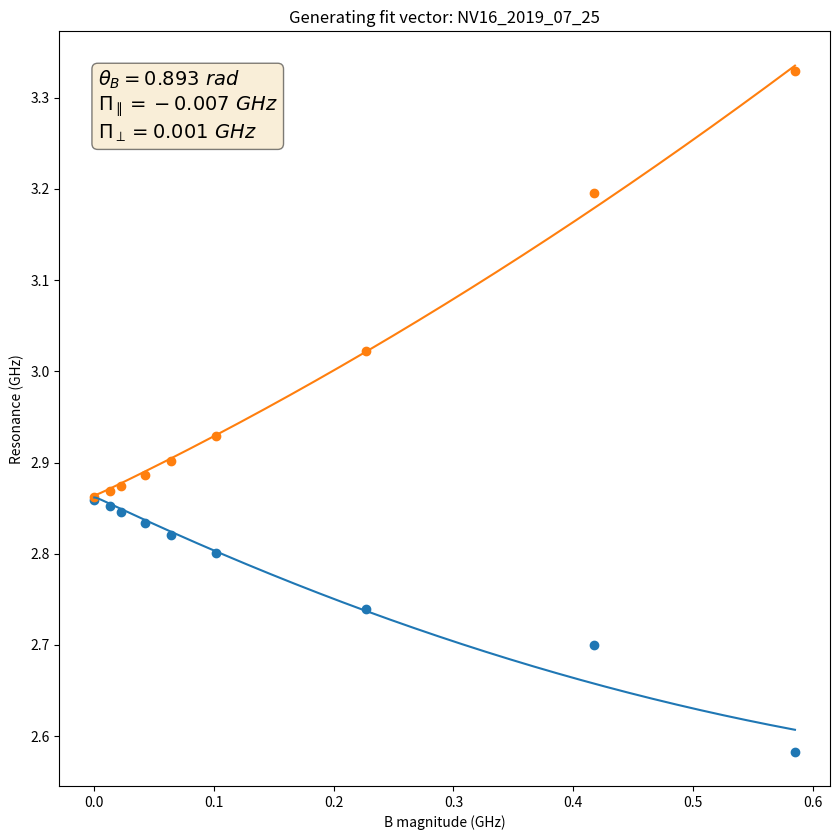

Reproduce this figure in Python.
# -*- coding: utf-8 -*-
"""See document on the wiki.

Created on Sun Jun 16 11:22:40 2019

@author: mccambria
"""


# %% Imports


import numpy
from numpy.linalg import eigvals
from numpy import pi
from scipy.optimize import minimize_scalar
from scipy.optimize import minimize
from scipy.optimize import brute
from numpy import exp
import matplotlib.pyplot as plt


# %% Constants


# GHz
d_gs = 2.87

# numbers
inv_sqrt_2 = 1/numpy.sqrt(2)


# %% Functions


def generate_fake_data(theta_B, par_Pi, perp_Pi, phi_B, phi_Pi):

    fit_vec = [theta_B, par_Pi, perp_Pi, phi_B, phi_Pi]
    mag_Bs = [0.0, 0.020, 0.060, 0.100, 0.250, 0.500, 1.000]
    res_descs = []
    for mag_B in mag_Bs:
        if mag_B == 0.0:
            res_desc = [mag_B]
        else:
            res_desc = [None]
        res_pair = calc_res_pair(mag_B, *fit_vec)
        rounded_res_pair = [round(el, 3) for el in res_pair]
        res_desc.extend(rounded_res_pair)
        res_descs.append(res_desc)
        print('{}, '.format(res_desc))


def calc_single_hamiltonian(mag_B, theta_B, par_Pi, perp_Pi, phi_B, phi_Pi):
    par_B = mag_B * numpy.cos(theta_B)
    perp_B = mag_B * numpy.sin(theta_B)
    hamiltonian = numpy.array([[d_gs + par_Pi + par_B,
                                inv_sqrt_2 * perp_B * exp(-1j * phi_B),
                                -perp_Pi * exp(1j * phi_Pi)],
                               [inv_sqrt_2 * perp_B * exp(1j * phi_B),
                                0,
                                inv_sqrt_2 * perp_B * exp(-1j * phi_B)],
                               [-perp_Pi * exp(-1j * phi_Pi),
                                inv_sqrt_2 * perp_B * exp(1j * phi_B),
                                d_gs + par_Pi - par_B]])
    return hamiltonian


def calc_hamiltonian(mag_B, theta_B, par_Pi, perp_Pi, phi_B, phi_Pi):
    fit_vec = [theta_B, par_Pi, perp_Pi, phi_B, phi_Pi]
    if (type(mag_B) is list) or (type(mag_B) is numpy.ndarray):
        hamiltonian_list = [calc_single_hamiltonian(val, *fit_vec)
                            for val in mag_B]
        return hamiltonian_list
    else:
        return calc_single_hamiltonian(mag_B, *fit_vec)


def calc_res_pair(mag_B, theta_B, par_Pi, perp_Pi, phi_B, phi_Pi):
    hamiltonian = calc_hamiltonian(mag_B, theta_B, par_Pi, perp_Pi,
                                   phi_B, phi_Pi)
    if (type(mag_B) is list) or (type(mag_B) is numpy.ndarray):
        vals = numpy.sort(eigvals(hamiltonian), axis=1)
        resonance_low = numpy.real(vals[:,1] - vals[:,0])
        resonance_high = numpy.real(vals[:,2] - vals[:,0])
    else:
        vals = numpy.sort(eigvals(hamiltonian))
        resonance_low = numpy.real(vals[1] - vals[0])
        resonance_high = numpy.real(vals[2] - vals[0])
    return resonance_low, resonance_high


def find_mag_B(res_desc, theta_B, par_Pi, perp_Pi, phi_B, phi_Pi):
    # Just return the given mag_B if it's known
    if res_desc[0] is not None:
        return res_desc[0]
    # Otherwise we'll determine the most likely mag_B for this fit_vec by
    # finding the mag_B that minimizes the distance between the measured
    # resonances and the calculated resonances for a given fit_vec
    args = (res_desc, theta_B, par_Pi, perp_Pi, phi_B, phi_Pi)
    result = minimize_scalar(find_mag_B_objective, bounds=(0, 1.0), args=args,
                             method='bounded')
    if result.success:
        mag_B = result.x
    else:
        # If we didn't find an optimal value, return something that will blow
        # up chisq and push us away from this fit_vec
        mag_B = 0.0
    return mag_B


def find_mag_B_objective(x, res_desc, theta_B, par_Pi, perp_Pi, phi_B, phi_Pi):
    calculated_res_pair = calc_res_pair(x, theta_B, par_Pi, perp_Pi,
                                        phi_B, phi_Pi)
    differences = calculated_res_pair - res_desc[1:3]
    sum_squared_differences = numpy.sum(differences**2)
    return sum_squared_differences


def plot_resonances(mag_B_range, theta_B, par_Pi, perp_Pi, phi_B, phi_Pi,
                    name='untitled'):

    smooth_mag_B = numpy.linspace(mag_B_range[0], mag_B_range[1], 1000)
    res_pairs = calc_res_pair(smooth_mag_B, theta_B, par_Pi, perp_Pi,
                              phi_B, phi_Pi)

    fig, ax = plt.subplots(figsize=(8.5, 8.5))
    fig.set_tight_layout(True)
    ax.set_title('Generating fit vector: {}'.format(name))
    ax.plot(smooth_mag_B, res_pairs[0])
    ax.plot(smooth_mag_B, res_pairs[1])
    ax.set_xlabel('B magnitude (GHz)')
    ax.set_ylabel('Resonance (GHz)')

    textstr = '\n'.join((
        r'$\theta_{B}=%.3f \ rad$' % (theta_B, ),
        r'$\Pi_{\parallel}=%.3f \ GHz$' % (par_Pi, ),
        r'$\Pi_{\perp}=%.3f \ GHz$' % (perp_Pi, )))
    props = dict(boxstyle='round', facecolor='wheat', alpha=0.5)
    ax.text(0.05, 0.95, textstr, fontsize=14, transform=ax.transAxes,
            verticalalignment='top', bbox=props)

    return fig, ax


def chisq_func_reduced(fit_vec, par_Pi, perp_Pi, phi_B, phi_Pi, res_descs):

    theta_B = fit_vec[0]
    fit_vec = [theta_B, par_Pi, perp_Pi]
    return chisq_func(fit_vec, phi_B, phi_Pi, res_descs)


def chisq_func(fit_vec, phi_B, phi_Pi, res_descs):

    num_resonance_descs = len(res_descs)
    mag_Bs = [find_mag_B(desc, *fit_vec, phi_B, phi_Pi) for desc in res_descs]

    # find_mag_B_objective returns the sum of squared residuals for a single
    # pair of resonances. We want to sum this over all pairs.
    squared_residuals = [find_mag_B_objective(mag_Bs[ind], res_descs[ind],
                         *fit_vec, phi_B, phi_Pi) for ind
                         in range(num_resonance_descs)]
    sum_squared_residuals = numpy.sum(squared_residuals)

    estimated_st_dev = 0.0001
    estimated_var = numpy.sqrt(estimated_st_dev)
    chisq = sum_squared_residuals / estimated_var

    return chisq


# %% Main


def main(name, res_descs):

    ############ Setup ############

    phi_B = 0
    phi_Pi = 0

    # fit_vec = [theta_B, par_Pi, perp_Pi,]
    param_bounds = ((0, pi/2), (-0.050, 0.050), (0, 0.050))

    res_descs = numpy.array(res_descs)
    for desc in res_descs:
        # Set degenerate resonances to the same value
        if desc[2] is None:
            desc[2] = desc[1]
        # Make sure resonances are sorted
        desc[1:3] = numpy.sort(desc[1:3])

    ############ Guess par_Pi and perp_Pi by zero field ############

    zero_field_res_desc = None
    par_Pi = None
    perp_Pi = None
    # See if we have zero-field resonances
    for desc in res_descs:
        if desc[0] == 0.0:
            zero_field_res_desc = desc
            break

    if zero_field_res_desc is not None:
        # Get the splitting and center_freq from the resonances
        zero_field_low = zero_field_res_desc[1]
        zero_field_high = zero_field_res_desc[2]
    
        # At B = 0 the Hamiltonian has the form
        # [     d_gs + par_Pi,           0,     - perp_Pi * exp(i phi_Pi)   ]
        # [            0,               0,                0              ]
        # [-perp_Pi * exp(-i phi_Pi),     0,           d_gs + par_Pi        ]
    
        # The eigenvalues are simple in this case
        # [0, d_gs + par_Pi - perp_Pi, d_gs + par_Pi + perp_Pi]
        # The resonances are thus
        # [d_gs + par_Pi - perp_Pi, d_gs + par_Pi + perp_Pi]]
        # and so
        # zero_field_center = (d_gs + par_Pi - perp_Pi + d_gs + par_Pi + perp_Pi) / 2
        # zero_field_center = d_gs + par_Pi
        zero_field_center = (zero_field_high + zero_field_low) / 2
        par_Pi = zero_field_center - d_gs
    
        # Similarly
        # zero_field_splitting = (d_gs + par_Pi + perp_Pi) - (d_gs + par_Pi - perp_Pi)
        # zero_field_splitting = 2 * perp_Pi
        zero_field_splitting = zero_field_high - zero_field_low
        perp_Pi = zero_field_splitting / 2

    ############ Guess remaining parameters with brute force ############

    if (par_Pi is not None) and (perp_Pi is not None):
        # Just fit for theta_B
        param_ranges = param_bounds[0:1]
        args = (par_Pi, perp_Pi, phi_B, phi_Pi, res_descs)
        x0 = brute(chisq_func_reduced, param_ranges, args=args, Ns=20)
        guess_params = list(x0)
        guess_params.extend([par_Pi, perp_Pi])
    else:
        param_ranges = param_bounds
        args = (phi_B, phi_Pi, res_descs)
        x0 = brute(chisq_func, param_ranges, args=args, Ns=10)
        guess_params = list(x0)
        
    print(guess_params)

    ############ Fine tuning with minimize ############

    args = (phi_B, phi_Pi, res_descs)
    res = minimize(chisq_func, guess_params, args=args,
                   bounds=param_bounds, method='SLSQP')
    if not res.success:
        print(res.message)
        return

    popt = res.x
    print(popt)

    chisq = res.fun
    print('Chi squared: {:.4g}'.format(chisq))
    degrees_of_freedom = len(res_descs) - len(x0)
    reduced_chisq = res.fun / degrees_of_freedom
    print('Reduced chi squared: {:.4g}'.format(reduced_chisq))

    ############ Plot the result ############

    # Get the mag_B for each pair of resonances with this fit_vec
    mag_Bs = [find_mag_B(desc, *popt, phi_B, phi_Pi) for desc in res_descs]

    # Plot the calculated resonances up to the max mag_B
    fig, ax = plot_resonances([0, max(mag_Bs)], *popt, phi_B, phi_Pi, name)

    # Plot the resonances
    ax.scatter(mag_Bs, res_descs[:,1])
    ax.scatter(mag_Bs, res_descs[:,2])


# %% Run the file


# The __name__ variable will only be '__main__' if you run this file directly.
# This allows a file's functions, classes, etc to be imported without running
# the script that you set up here.
if __name__ == '__main__':

    # Each pair of resonances should be a 2-list. So zero_field_resonances
    # is a single 2-list and non_zero_field_resonances is a list of 2-lists.

    ############ Nice ############

#    name = 'nv1_2019_05_10'
#    res_descs = [[0.0, 2.8537, 2.8751],
#                   [None, 2.8554, 2.8752],
#                   [None, 2.8512, 2.8790],
#                   [None, 2.8520, 2.8800],
#                   [None, 2.8536, 2.8841],
#                   [None, 2.8496, 2.8823],
#                   [None, 2.8396, 2.8917],
#                   [None, 2.8166, 2.9144],
#                   [None, 2.8080, 2.9240],
#                   [None, 2.7357, 3.0037],
#                   [None, 2.6061, 3.1678],
#                   [None, 2.6055, 3.1691],
#                   [None, 2.4371, 3.4539]]
    
    # name = 'nv1_2019_05_10_misaligned'
    # res_descs = [[0.0, 2.8537, 2.8751],
    #                [None, 2.8381, 2.9003],
    #                [None, 2.8317, 2.9312],
    #                [None, 2.8454, 2.8873],
    #                [None, 2.8443, 3.0193],
    #                [None, 2.9057, 3.1766],
    #                [None, 2.8443, 3.0193]
    #                ]

#    name = 'NV0_2019_06_06'
#    res_descs = [[0.0, 2.8547, 2.8793],
#                  [None, 2.8532, 2.8795],
#                  [None, 2.8494, 2.8839],
#                  [None, 2.8430, 2.8911],
#                  [None, 2.8361, 2.8998],
#                  [None, 2.8209, 2.9132],
#                  [None, 2.7915, 2.9423],
#                  [None, 2.7006, 3.0302],
#                  [None, 2.4244, 3.3093],
#                  [None, 2.2990, 3.4474]]  # Aligned
#                  [None, 2.4993, 3.5798]]  # Accidentally misaligned

#    name = 'nv2_2019_04_30'
#    res_descs = [[0.0, 2.8584, 2.8725],
#                   [None, 2.8507, 2.8798],
#                   [None, 2.8434, 2.8882],
#                   [None, 2.8380, 2.8942],
#                   [None, 2.8379, 2.8948],
#                   [None, 2.8308, 2.9006],
#                   [None, 2.8228, 2.9079],
#                   [None, 2.8155, 2.9171]]

#    name = 'nv2_2019_04_30_take2'
#    res_descs = [[0.0, 2.8584, 2.8725],
#                   [None, 2.8512, 2.8804],
#                   [None, 2.8435, 2.8990],
#                   [None, 2.8265, 2.9117],
#                   [None, 2.7726, 3.0530],
#                   [None, 2.7738, 3.4712]]

    # Weird
    # name = 'nv13_2019_06_10'
    # res_descs = [[0.0, 2.8387, None],
    #               [None, 2.8289, 2.8520],
    #               [None, 2.8266, 2.8546],
    #               [None, 2.8262, 2.8556],
    #               [None, 2.8247, 2.8545],
    #               [None, 2.8174, 2.8693],
    #               [None, 2.8082, 2.8806],
    #               [None, 2.7948, 2.9077],
    #               [None, 2.7857, 2.9498]]

    ############ Not as nice ############
    
    # The last two points are a little off
    name = 'NV16_2019_07_25'
    res_descs = [[0.0, 2.8593, 2.8621],
                  [None, 2.8519, 2.8690],
                  [None, 2.8460, 2.8746],
                  [None, 2.8337, 2.8867],
                  [None, 2.8202, 2.9014],
                  [None, 2.8012, 2.9292],
                  [None, 2.7393, 3.0224],
                  [None, 2.6995, 3.1953],
                  [None, 2.5830, 3.3290]]

    # Run the script
    main(name, res_descs)

    # Rotation prediction

    # Test plot
    # args: mag_B_range, theta_B, par_Pi, perp_Pi, phi_B, phi_Pi
    # plot_resonances([0, 1.0], 1.560, 0.000, 0.025, 0.000, 0.000)

    # Fake data
    # args: theta_B, par_Pi, perp_Pi, phi_B, phi_Pi
    # bounds: ((0, pi/2), (-0.050, 0.050), (0, 0.050), (0, pi/3), (0, 2*pi/3))
    # generate_fake_data(1.563, 0.000, 0.025, 0.000, 0.000)
